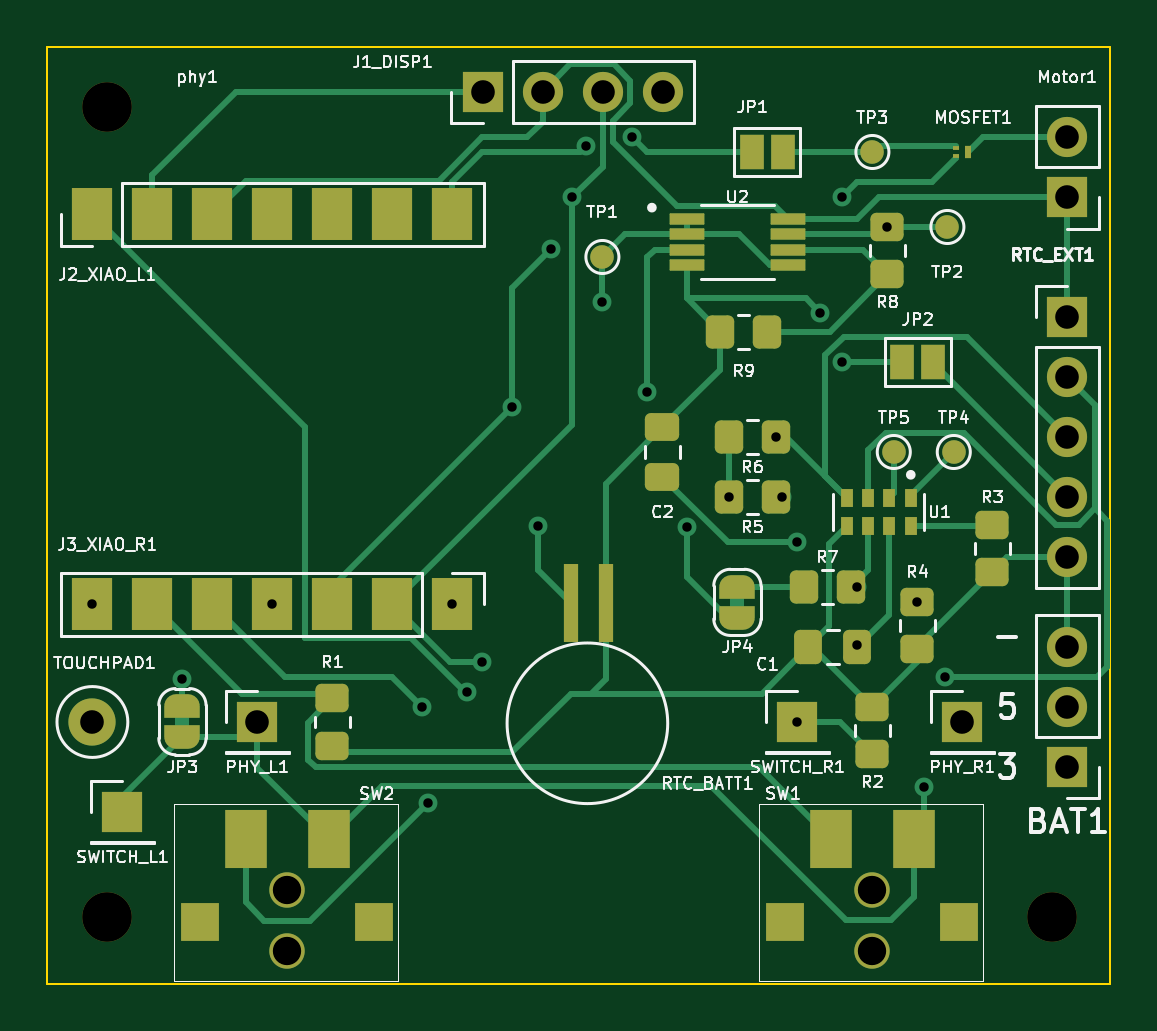
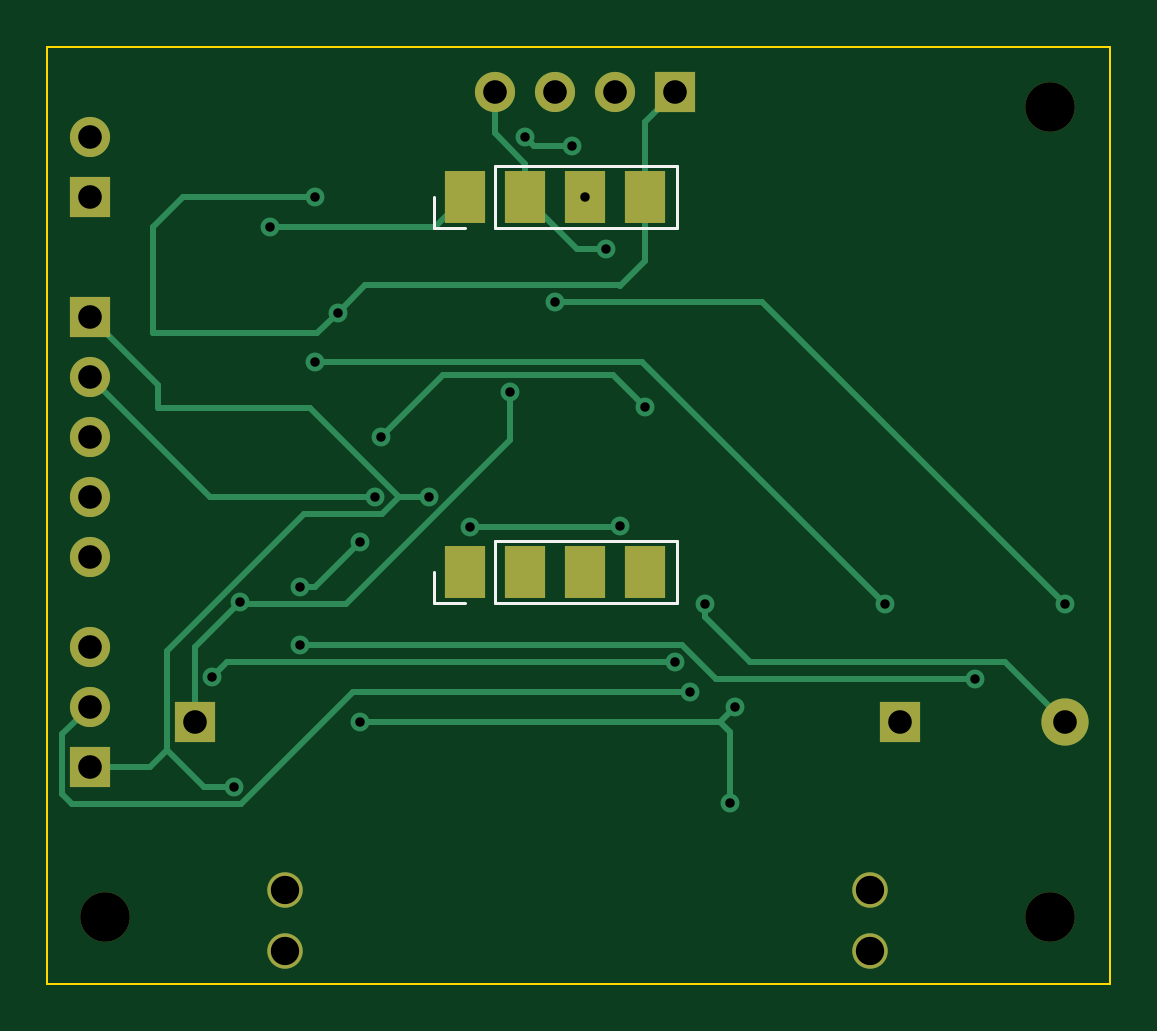
Circuit board: 11 layer files. Board 45.0 x 39.6 mm.
- bottom_copper: PhysarumV1-B_Cu.gbl (5954 bytes)
- bottom_mask: PhysarumV1-B_Mask.gbs (1492 bytes)
- paste: PhysarumV1-B_Paste.gbp (722 bytes)
- bottom_silk: PhysarumV1-B_Silkscreen.gbo (2095 bytes)
- outline: PhysarumV1-Edge_Cuts.gm1 (693 bytes)
- top_copper: PhysarumV1-F_Cu.gtl (16356 bytes)
- top_mask: PhysarumV1-F_Mask.gts (5876 bytes)
- paste: PhysarumV1-F_Paste.gtp (3718 bytes)
- top_silk: PhysarumV1-F_Silkscreen.gto (47885 bytes)
- drill: PhysarumV1-NPTH.drl (522 bytes)
- drill: PhysarumV1-PTH.drl (1103 bytes)

=== bottom_copper: PhysarumV1-B_Cu.gbl ===
G04 #@! TF.GenerationSoftware,KiCad,Pcbnew,(6.0.0-0)*
G04 #@! TF.CreationDate,2022-02-18T10:32:57-06:00*
G04 #@! TF.ProjectId,PhysarumV1,50687973-6172-4756-9d56-312e6b696361,rev?*
G04 #@! TF.SameCoordinates,Original*
G04 #@! TF.FileFunction,Copper,L2,Bot*
G04 #@! TF.FilePolarity,Positive*
%FSLAX46Y46*%
G04 Gerber Fmt 4.6, Leading zero omitted, Abs format (unit mm)*
G04 Created by KiCad (PCBNEW (6.0.0-0)) date 2022-02-18 10:32:57*
%MOMM*%
%LPD*%
G01*
G04 APERTURE LIST*
G04 #@! TA.AperFunction,SMDPad,CuDef*
%ADD10R,1.700000X2.200000*%
G04 #@! TD*
G04 #@! TA.AperFunction,ComponentPad*
%ADD11R,1.700000X1.700000*%
G04 #@! TD*
G04 #@! TA.AperFunction,ComponentPad*
%ADD12O,1.700000X1.700000*%
G04 #@! TD*
G04 #@! TA.AperFunction,WasherPad*
%ADD13C,1.500000*%
G04 #@! TD*
G04 #@! TA.AperFunction,ComponentPad*
%ADD14C,2.000000*%
G04 #@! TD*
G04 #@! TA.AperFunction,ViaPad*
%ADD15C,0.800000*%
G04 #@! TD*
G04 #@! TA.AperFunction,Conductor*
%ADD16C,0.250000*%
G04 #@! TD*
G04 APERTURE END LIST*
D10*
X27295000Y-12700000D03*
X24755000Y-12700000D03*
X22215000Y-12700000D03*
X19675000Y-12700000D03*
D11*
X43180000Y-12705000D03*
D12*
X43180000Y-10165000D03*
D13*
X10160000Y-44630000D03*
X10160000Y-42030000D03*
D11*
X38735000Y-34925000D03*
D13*
X34925000Y-42030000D03*
X34925000Y-44630000D03*
D11*
X43180000Y-17780000D03*
D12*
X43180000Y-20320000D03*
X43180000Y-22860000D03*
X43180000Y-25400000D03*
X43180000Y-27940000D03*
D11*
X8890000Y-34925000D03*
X18425000Y-8255000D03*
D12*
X20965000Y-8255000D03*
X23505000Y-8255000D03*
X26045000Y-8255000D03*
D11*
X43180000Y-36815000D03*
D12*
X43180000Y-34275000D03*
X43180000Y-31735000D03*
D14*
X1905000Y-34925000D03*
D10*
X27295000Y-28575000D03*
X24755000Y-28575000D03*
X22215000Y-28575000D03*
X19675000Y-28575000D03*
D15*
X21320000Y-14900000D03*
X20760000Y-26620000D03*
X27080000Y-26680000D03*
X5715000Y-33109500D03*
X34290000Y-31660500D03*
X33655000Y-12700000D03*
X32700000Y-17600000D03*
X31750000Y-27305000D03*
X34290000Y-29210000D03*
X28845000Y-25400000D03*
X37090000Y-37670000D03*
X38010500Y-33020000D03*
X22215000Y-12700000D03*
X18415000Y-32385000D03*
X31115000Y-25400000D03*
X19685000Y-21590000D03*
X30845000Y-22860000D03*
X17780000Y-33655000D03*
X22780500Y-10550989D03*
X24765000Y-10160000D03*
X17147500Y-29950000D03*
X9527500Y-29950000D03*
X33655000Y-19685000D03*
X15875000Y-34290000D03*
X31750000Y-34925000D03*
X16100000Y-38340000D03*
X23495000Y-17145000D03*
X1907500Y-29950000D03*
X35560000Y-13970000D03*
X36830000Y-29845000D03*
X25400000Y-20955000D03*
D16*
X22555000Y-14900000D02*
X24755000Y-12700000D01*
X21320000Y-14900000D02*
X22555000Y-14900000D01*
X32700000Y-17600000D02*
X31520489Y-16420489D01*
X20779511Y-16420489D02*
X20730000Y-16470000D01*
X31520489Y-16420489D02*
X20779511Y-16420489D01*
X20730000Y-16470000D02*
X19675000Y-15415000D01*
X19675000Y-15415000D02*
X19675000Y-12700000D01*
X27295000Y-12700000D02*
X28565000Y-13970000D01*
X28565000Y-13970000D02*
X35560000Y-13970000D01*
X19675000Y-12700000D02*
X19675000Y-9505000D01*
X19675000Y-9505000D02*
X18425000Y-8255000D01*
X26045000Y-8255000D02*
X26045000Y-9995489D01*
X26045000Y-9995489D02*
X24755000Y-11285489D01*
X24755000Y-11285489D02*
X24755000Y-12700000D01*
X20820000Y-26680000D02*
X20760000Y-26620000D01*
X27080000Y-26680000D02*
X20820000Y-26680000D01*
X5715000Y-33109500D02*
X16665886Y-33109500D01*
X18114886Y-31660500D02*
X34290000Y-31660500D01*
X16665886Y-33109500D02*
X18114886Y-31660500D01*
X33550000Y-18450000D02*
X32700000Y-17600000D01*
X33655000Y-12700000D02*
X39250000Y-12700000D01*
X40500000Y-18450000D02*
X33550000Y-18450000D01*
X39250000Y-12700000D02*
X40500000Y-13950000D01*
X40500000Y-13950000D02*
X40500000Y-18450000D01*
X31750000Y-27305000D02*
X33655000Y-29210000D01*
X33655000Y-29210000D02*
X34290000Y-29210000D01*
X39909511Y-36099511D02*
X39909511Y-31899897D01*
X33870386Y-21620000D02*
X40290000Y-21620000D01*
X39909511Y-36099511D02*
X40625000Y-36815000D01*
X28845000Y-25400000D02*
X30090386Y-25400000D01*
X40290000Y-21620000D02*
X40290000Y-20670000D01*
X30814897Y-26124511D02*
X30090386Y-25400000D01*
X40290000Y-20670000D02*
X43180000Y-17780000D01*
X37090000Y-37670000D02*
X38339022Y-37670000D01*
X30090386Y-25400000D02*
X33870386Y-21620000D01*
X39909511Y-31899897D02*
X34134125Y-26124511D01*
X38339022Y-37670000D02*
X39909511Y-36099511D01*
X40625000Y-36815000D02*
X43180000Y-36815000D01*
X34134125Y-26124511D02*
X30814897Y-26124511D01*
X37375500Y-32385000D02*
X38010500Y-33020000D01*
X31115000Y-25400000D02*
X38100000Y-25400000D01*
X18415000Y-32385000D02*
X37375500Y-32385000D01*
X38100000Y-25400000D02*
X43180000Y-20320000D01*
X28215489Y-20230489D02*
X21044511Y-20230489D01*
X30845000Y-22860000D02*
X28215489Y-20230489D01*
X21044511Y-20230489D02*
X19685000Y-21590000D01*
X43949511Y-38394511D02*
X44354511Y-37989511D01*
X17780000Y-33655000D02*
X32050386Y-33655000D01*
X36789897Y-38394511D02*
X43949511Y-38394511D01*
X44354511Y-37989511D02*
X44354511Y-35449511D01*
X44354511Y-35449511D02*
X43180000Y-34275000D01*
X32050386Y-33655000D02*
X36789897Y-38394511D01*
X24374011Y-10550989D02*
X24765000Y-10160000D01*
X22780500Y-10550989D02*
X24374011Y-10550989D01*
X1905000Y-34925000D02*
X4445000Y-32385000D01*
X17147500Y-30477500D02*
X17147500Y-29950000D01*
X15240000Y-32385000D02*
X17147500Y-30477500D01*
X4445000Y-32385000D02*
X15240000Y-32385000D01*
X33655000Y-19685000D02*
X19792500Y-19685000D01*
X19792500Y-19685000D02*
X9527500Y-29950000D01*
X16100000Y-38340000D02*
X16100000Y-35335000D01*
X16100000Y-35335000D02*
X16510000Y-34925000D01*
X16510000Y-34925000D02*
X31750000Y-34925000D01*
X15875000Y-34290000D02*
X16510000Y-34925000D01*
X14712500Y-17145000D02*
X1907500Y-29950000D01*
X23495000Y-17145000D02*
X14712500Y-17145000D01*
X32354897Y-29934511D02*
X36740489Y-29934511D01*
X25400000Y-20955000D02*
X25400000Y-22979614D01*
X25400000Y-22979614D02*
X32354897Y-29934511D01*
X36740489Y-29934511D02*
X36830000Y-29845000D01*
X38735000Y-31750000D02*
X38735000Y-34925000D01*
X36830000Y-29845000D02*
X38735000Y-31750000D01*
M02*

=== bottom_mask: PhysarumV1-B_Mask.gbs ===
G04 #@! TF.GenerationSoftware,KiCad,Pcbnew,(6.0.0-0)*
G04 #@! TF.CreationDate,2022-02-18T10:32:57-06:00*
G04 #@! TF.ProjectId,PhysarumV1,50687973-6172-4756-9d56-312e6b696361,rev?*
G04 #@! TF.SameCoordinates,Original*
G04 #@! TF.FileFunction,Soldermask,Bot*
G04 #@! TF.FilePolarity,Negative*
%FSLAX46Y46*%
G04 Gerber Fmt 4.6, Leading zero omitted, Abs format (unit mm)*
G04 Created by KiCad (PCBNEW (6.0.0-0)) date 2022-02-18 10:32:57*
%MOMM*%
%LPD*%
G01*
G04 APERTURE LIST*
%ADD10R,1.700000X2.200000*%
%ADD11R,1.700000X1.700000*%
%ADD12O,1.700000X1.700000*%
%ADD13C,1.500000*%
%ADD14C,2.100000*%
%ADD15C,2.000000*%
G04 APERTURE END LIST*
D10*
X27295000Y-12700000D03*
X24755000Y-12700000D03*
X22215000Y-12700000D03*
X19675000Y-12700000D03*
D11*
X43180000Y-12705000D03*
D12*
X43180000Y-10165000D03*
D13*
X10160000Y-44630000D03*
X10160000Y-42030000D03*
D14*
X2540000Y-8890000D03*
D11*
X38735000Y-34925000D03*
D13*
X34925000Y-42030000D03*
X34925000Y-44630000D03*
D11*
X43180000Y-17780000D03*
D12*
X43180000Y-20320000D03*
X43180000Y-22860000D03*
X43180000Y-25400000D03*
X43180000Y-27940000D03*
D11*
X8890000Y-34925000D03*
D14*
X42545000Y-43180000D03*
D11*
X18425000Y-8255000D03*
D12*
X20965000Y-8255000D03*
X23505000Y-8255000D03*
X26045000Y-8255000D03*
D11*
X43180000Y-36815000D03*
D12*
X43180000Y-34275000D03*
X43180000Y-31735000D03*
D14*
X2540000Y-43180000D03*
D15*
X1905000Y-34925000D03*
D10*
X27295000Y-28575000D03*
X24755000Y-28575000D03*
X22215000Y-28575000D03*
X19675000Y-28575000D03*
M02*

=== paste: PhysarumV1-B_Paste.gbp ===
G04 #@! TF.GenerationSoftware,KiCad,Pcbnew,(6.0.0-0)*
G04 #@! TF.CreationDate,2022-02-18T10:32:57-06:00*
G04 #@! TF.ProjectId,PhysarumV1,50687973-6172-4756-9d56-312e6b696361,rev?*
G04 #@! TF.SameCoordinates,Original*
G04 #@! TF.FileFunction,Paste,Bot*
G04 #@! TF.FilePolarity,Positive*
%FSLAX46Y46*%
G04 Gerber Fmt 4.6, Leading zero omitted, Abs format (unit mm)*
G04 Created by KiCad (PCBNEW (6.0.0-0)) date 2022-02-18 10:32:57*
%MOMM*%
%LPD*%
G01*
G04 APERTURE LIST*
%ADD10R,1.700000X2.200000*%
G04 APERTURE END LIST*
D10*
X27295000Y-12700000D03*
X24755000Y-12700000D03*
X22215000Y-12700000D03*
X19675000Y-12700000D03*
X27295000Y-28575000D03*
X24755000Y-28575000D03*
X22215000Y-28575000D03*
X19675000Y-28575000D03*
M02*

=== bottom_silk: PhysarumV1-B_Silkscreen.gbo ===
G04 #@! TF.GenerationSoftware,KiCad,Pcbnew,(6.0.0-0)*
G04 #@! TF.CreationDate,2022-02-18T10:32:57-06:00*
G04 #@! TF.ProjectId,PhysarumV1,50687973-6172-4756-9d56-312e6b696361,rev?*
G04 #@! TF.SameCoordinates,Original*
G04 #@! TF.FileFunction,Legend,Bot*
G04 #@! TF.FilePolarity,Positive*
%FSLAX46Y46*%
G04 Gerber Fmt 4.6, Leading zero omitted, Abs format (unit mm)*
G04 Created by KiCad (PCBNEW (6.0.0-0)) date 2022-02-18 10:32:57*
%MOMM*%
%LPD*%
G01*
G04 APERTURE LIST*
%ADD10C,0.120000*%
%ADD11R,1.700000X2.200000*%
%ADD12R,1.700000X1.700000*%
%ADD13O,1.700000X1.700000*%
%ADD14C,1.500000*%
%ADD15C,2.100000*%
%ADD16C,2.000000*%
G04 APERTURE END LIST*
D10*
X26025000Y-14030000D02*
X26025000Y-11370000D01*
X26025000Y-14030000D02*
X18345000Y-14030000D01*
X18345000Y-14030000D02*
X18345000Y-11370000D01*
X28625000Y-14030000D02*
X28625000Y-12700000D01*
X27295000Y-14030000D02*
X28625000Y-14030000D01*
X26025000Y-11370000D02*
X18345000Y-11370000D01*
X18345000Y-29905000D02*
X18345000Y-27245000D01*
X26025000Y-29905000D02*
X26025000Y-27245000D01*
X27295000Y-29905000D02*
X28625000Y-29905000D01*
X26025000Y-27245000D02*
X18345000Y-27245000D01*
X26025000Y-29905000D02*
X18345000Y-29905000D01*
X28625000Y-29905000D02*
X28625000Y-28575000D01*
%LPC*%
D11*
X27295000Y-12700000D03*
X24755000Y-12700000D03*
X22215000Y-12700000D03*
X19675000Y-12700000D03*
D12*
X43180000Y-12705000D03*
D13*
X43180000Y-10165000D03*
D14*
X10160000Y-44630000D03*
X10160000Y-42030000D03*
D15*
X2540000Y-8890000D03*
D12*
X38735000Y-34925000D03*
D14*
X34925000Y-42030000D03*
X34925000Y-44630000D03*
D12*
X43180000Y-17780000D03*
D13*
X43180000Y-20320000D03*
X43180000Y-22860000D03*
X43180000Y-25400000D03*
X43180000Y-27940000D03*
D12*
X8890000Y-34925000D03*
D15*
X42545000Y-43180000D03*
D12*
X18425000Y-8255000D03*
D13*
X20965000Y-8255000D03*
X23505000Y-8255000D03*
X26045000Y-8255000D03*
D12*
X43180000Y-36815000D03*
D13*
X43180000Y-34275000D03*
X43180000Y-31735000D03*
D15*
X2540000Y-43180000D03*
D16*
X1905000Y-34925000D03*
D11*
X27295000Y-28575000D03*
X24755000Y-28575000D03*
X22215000Y-28575000D03*
X19675000Y-28575000D03*
M02*

=== outline: PhysarumV1-Edge_Cuts.gm1 ===
G04 #@! TF.GenerationSoftware,KiCad,Pcbnew,(6.0.0-0)*
G04 #@! TF.CreationDate,2022-02-18T10:32:57-06:00*
G04 #@! TF.ProjectId,PhysarumV1,50687973-6172-4756-9d56-312e6b696361,rev?*
G04 #@! TF.SameCoordinates,Original*
G04 #@! TF.FileFunction,Profile,NP*
%FSLAX46Y46*%
G04 Gerber Fmt 4.6, Leading zero omitted, Abs format (unit mm)*
G04 Created by KiCad (PCBNEW (6.0.0-0)) date 2022-02-18 10:32:57*
%MOMM*%
%LPD*%
G01*
G04 APERTURE LIST*
G04 #@! TA.AperFunction,Profile*
%ADD10C,0.100000*%
G04 #@! TD*
G04 APERTURE END LIST*
D10*
X0Y-6350000D02*
X45000000Y-6350000D01*
X45000000Y-6350000D02*
X45000000Y-46000000D01*
X45000000Y-46000000D02*
X0Y-46000000D01*
X0Y-46000000D02*
X0Y-6350000D01*
M02*

=== top_copper: PhysarumV1-F_Cu.gtl (16356 bytes, source omitted) ===
=== top_mask: PhysarumV1-F_Mask.gts ===
G04 #@! TF.GenerationSoftware,KiCad,Pcbnew,(6.0.0-0)*
G04 #@! TF.CreationDate,2022-02-18T10:32:57-06:00*
G04 #@! TF.ProjectId,PhysarumV1,50687973-6172-4756-9d56-312e6b696361,rev?*
G04 #@! TF.SameCoordinates,Original*
G04 #@! TF.FileFunction,Soldermask,Top*
G04 #@! TF.FilePolarity,Negative*
%FSLAX46Y46*%
G04 Gerber Fmt 4.6, Leading zero omitted, Abs format (unit mm)*
G04 Created by KiCad (PCBNEW (6.0.0-0)) date 2022-02-18 10:32:57*
%MOMM*%
%LPD*%
G01*
G04 APERTURE LIST*
G04 Aperture macros list*
%AMRoundRect*
0 Rectangle with rounded corners*
0 $1 Rounding radius*
0 $2 $3 $4 $5 $6 $7 $8 $9 X,Y pos of 4 corners*
0 Add a 4 corners polygon primitive as box body*
4,1,4,$2,$3,$4,$5,$6,$7,$8,$9,$2,$3,0*
0 Add four circle primitives for the rounded corners*
1,1,$1+$1,$2,$3*
1,1,$1+$1,$4,$5*
1,1,$1+$1,$6,$7*
1,1,$1+$1,$8,$9*
0 Add four rect primitives between the rounded corners*
20,1,$1+$1,$2,$3,$4,$5,0*
20,1,$1+$1,$4,$5,$6,$7,0*
20,1,$1+$1,$6,$7,$8,$9,0*
20,1,$1+$1,$8,$9,$2,$3,0*%
%AMFreePoly0*
4,1,22,0.500000,-0.750000,0.000000,-0.750000,0.000000,-0.745033,-0.079941,-0.743568,-0.215256,-0.701293,-0.333266,-0.622738,-0.424486,-0.514219,-0.481581,-0.384460,-0.499164,-0.250000,-0.500000,-0.250000,-0.500000,0.250000,-0.499164,0.250000,-0.499963,0.256109,-0.478152,0.396186,-0.417904,0.524511,-0.324060,0.630769,-0.204165,0.706417,-0.067858,0.745374,0.000000,0.744959,0.000000,0.750000,
0.500000,0.750000,0.500000,-0.750000,0.500000,-0.750000,$1*%
%AMFreePoly1*
4,1,20,0.000000,0.744959,0.073905,0.744508,0.209726,0.703889,0.328688,0.626782,0.421226,0.519385,0.479903,0.390333,0.500000,0.250000,0.500000,-0.250000,0.499851,-0.262216,0.476331,-0.402017,0.414519,-0.529596,0.319384,-0.634700,0.198574,-0.708877,0.061801,-0.746166,0.000000,-0.745033,0.000000,-0.750000,-0.500000,-0.750000,-0.500000,0.750000,0.000000,0.750000,0.000000,0.744959,
0.000000,0.744959,$1*%
G04 Aperture macros list end*
%ADD10R,0.600000X3.300000*%
%ADD11C,1.000000*%
%ADD12RoundRect,0.250000X0.350000X0.450000X-0.350000X0.450000X-0.350000X-0.450000X0.350000X-0.450000X0*%
%ADD13R,1.700000X1.700000*%
%ADD14O,1.700000X1.700000*%
%ADD15R,1.600000X1.600000*%
%ADD16C,1.500000*%
%ADD17R,1.800000X2.500000*%
%ADD18RoundRect,0.250000X0.337500X0.475000X-0.337500X0.475000X-0.337500X-0.475000X0.337500X-0.475000X0*%
%ADD19R,1.700000X2.200000*%
%ADD20RoundRect,0.250000X-0.350000X-0.450000X0.350000X-0.450000X0.350000X0.450000X-0.350000X0.450000X0*%
%ADD21C,2.100000*%
%ADD22RoundRect,0.250000X-0.450000X0.350000X-0.450000X-0.350000X0.450000X-0.350000X0.450000X0.350000X0*%
%ADD23R,1.000000X1.500000*%
%ADD24FreePoly0,270.000000*%
%ADD25FreePoly1,270.000000*%
%ADD26R,0.254000X0.203200*%
%ADD27R,0.254000X0.558800*%
%ADD28R,0.500000X0.800000*%
%ADD29FreePoly0,90.000000*%
%ADD30FreePoly1,90.000000*%
%ADD31RoundRect,0.250000X-0.475000X0.337500X-0.475000X-0.337500X0.475000X-0.337500X0.475000X0.337500X0*%
%ADD32RoundRect,0.250000X0.450000X-0.350000X0.450000X0.350000X-0.450000X0.350000X-0.450000X-0.350000X0*%
%ADD33RoundRect,0.028800X-0.706200X-0.211200X0.706200X-0.211200X0.706200X0.211200X-0.706200X0.211200X0*%
%ADD34C,2.000000*%
G04 APERTURE END LIST*
D10*
X23660000Y-29900000D03*
X22160000Y-29900000D03*
D11*
X35830000Y-23495000D03*
D12*
X30845000Y-25400000D03*
X28845000Y-25400000D03*
D13*
X43180000Y-12705000D03*
D14*
X43180000Y-10165000D03*
D13*
X31750000Y-34925000D03*
D15*
X13810000Y-43380000D03*
D16*
X10160000Y-44630000D03*
X10160000Y-42030000D03*
D15*
X6460000Y-43380000D03*
D17*
X11910000Y-39880000D03*
X8410000Y-39880000D03*
D18*
X34290000Y-31750000D03*
X32215000Y-31750000D03*
D19*
X1902500Y-13440000D03*
X4442500Y-13440000D03*
X6982500Y-13440000D03*
X9522500Y-13440000D03*
X12062500Y-13440000D03*
X14602500Y-13440000D03*
X17142500Y-13440000D03*
D20*
X32020000Y-29210000D03*
X34020000Y-29210000D03*
D21*
X2540000Y-8890000D03*
D13*
X38735000Y-34925000D03*
D22*
X12065000Y-33925000D03*
X12065000Y-35925000D03*
D15*
X38575000Y-43380000D03*
D16*
X34925000Y-42030000D03*
D15*
X31225000Y-43380000D03*
D16*
X34925000Y-44630000D03*
D17*
X36675000Y-39880000D03*
X33175000Y-39880000D03*
D23*
X36195000Y-19685000D03*
X37495000Y-19685000D03*
D19*
X17147500Y-29950000D03*
X14607500Y-29950000D03*
X12067500Y-29950000D03*
X9527500Y-29950000D03*
X6987500Y-29950000D03*
X4447500Y-29950000D03*
X1907500Y-29950000D03*
D24*
X5715000Y-34260000D03*
D25*
X5715000Y-35560000D03*
D26*
X38481000Y-10619999D03*
X38481000Y-10970001D03*
D27*
X38989000Y-10795000D03*
D28*
X36545000Y-25435000D03*
X35645000Y-25435000D03*
X34745000Y-25435000D03*
X33845000Y-25435000D03*
X33845000Y-26635000D03*
X34745000Y-26635000D03*
X35645000Y-26635000D03*
X36545000Y-26635000D03*
D13*
X43180000Y-17780000D03*
D14*
X43180000Y-20320000D03*
X43180000Y-22860000D03*
X43180000Y-25400000D03*
X43180000Y-27940000D03*
D11*
X38370000Y-23495000D03*
D29*
X29210000Y-30510000D03*
D30*
X29210000Y-29210000D03*
D12*
X30845000Y-22860000D03*
X28845000Y-22860000D03*
D31*
X26035000Y-22457500D03*
X26035000Y-24532500D03*
D13*
X8890000Y-34925000D03*
D22*
X40005000Y-26575000D03*
X40005000Y-28575000D03*
D32*
X34925000Y-36290000D03*
X34925000Y-34290000D03*
D21*
X42545000Y-43180000D03*
D13*
X3175000Y-38735000D03*
X18425000Y-8255000D03*
D14*
X20965000Y-8255000D03*
X23505000Y-8255000D03*
X26045000Y-8255000D03*
D22*
X36830000Y-29845000D03*
X36830000Y-31845000D03*
D13*
X43180000Y-36815000D03*
D14*
X43180000Y-34275000D03*
X43180000Y-31735000D03*
D21*
X2540000Y-43180000D03*
D11*
X38100000Y-13970000D03*
D33*
X27060000Y-13630000D03*
X27060000Y-14280000D03*
X27060000Y-14930000D03*
X27060000Y-15580000D03*
X31360000Y-15580000D03*
X31360000Y-14930000D03*
X31360000Y-14280000D03*
X31360000Y-13630000D03*
D11*
X34925000Y-10795000D03*
D12*
X30480000Y-18415000D03*
X28480000Y-18415000D03*
D34*
X1905000Y-34925000D03*
D11*
X23495000Y-15240000D03*
D22*
X35560000Y-13970000D03*
X35560000Y-15970000D03*
D23*
X31130000Y-10795000D03*
X29830000Y-10795000D03*
M02*

=== paste: PhysarumV1-F_Paste.gtp (3718 bytes, source withheld) ===
=== top_silk: PhysarumV1-F_Silkscreen.gto (47885 bytes, source omitted) ===
=== drill: PhysarumV1-NPTH.drl ===
M48
; DRILL file {KiCad (6.0.0-0)} date Friday, February 18, 2022 at 10:34:26 AM
; FORMAT={-:-/ absolute / metric / decimal}
; #@! TF.CreationDate,2022-02-18T10:34:26-06:00
; #@! TF.GenerationSoftware,Kicad,Pcbnew,(6.0.0-0)
; #@! TF.FileFunction,NonPlated,1,2,NPTH
FMAT,2
METRIC
; #@! TA.AperFunction,NonPlated,NPTH,ComponentDrill
T1C1.200
; #@! TA.AperFunction,NonPlated,NPTH,ComponentDrill
T2C2.100
%
G90
G05
T1
X10.16Y-42.03
X10.16Y-44.63
X34.925Y-42.03
X34.925Y-44.63
T2
X2.54Y-8.89
X2.54Y-43.18
X42.545Y-43.18
T0
M30

=== drill: PhysarumV1-PTH.drl ===
M48
; DRILL file {KiCad (6.0.0-0)} date Friday, February 18, 2022 at 10:34:26 AM
; FORMAT={-:-/ absolute / metric / decimal}
; #@! TF.CreationDate,2022-02-18T10:34:26-06:00
; #@! TF.GenerationSoftware,Kicad,Pcbnew,(6.0.0-0)
; #@! TF.FileFunction,Plated,1,2,PTH
FMAT,2
METRIC
; #@! TA.AperFunction,Plated,PTH,ViaDrill
T1C0.400
; #@! TA.AperFunction,Plated,PTH,ComponentDrill
T2C1.000
%
G90
G05
T1
X1.907Y-29.95
X5.715Y-33.109
X9.527Y-29.95
X15.875Y-34.29
X16.1Y-38.34
X17.148Y-29.95
X17.78Y-33.655
X18.415Y-32.385
X19.685Y-21.59
X20.76Y-26.62
X21.32Y-14.9
X22.215Y-12.7
X22.78Y-10.551
X23.495Y-17.145
X24.765Y-10.16
X25.4Y-20.955
X27.08Y-26.68
X28.845Y-25.4
X30.845Y-22.86
X31.115Y-25.4
X31.75Y-27.305
X31.75Y-34.925
X32.7Y-17.6
X33.655Y-12.7
X33.655Y-19.685
X34.29Y-29.21
X34.29Y-31.66
X35.56Y-13.97
X36.83Y-29.845
X37.09Y-37.67
X38.011Y-33.02
T2
X1.905Y-34.925
X8.89Y-34.925
X18.425Y-8.255
X20.965Y-8.255
X23.505Y-8.255
X26.045Y-8.255
X38.735Y-34.925
X43.18Y-10.165
X43.18Y-12.705
X43.18Y-17.78
X43.18Y-20.32
X43.18Y-22.86
X43.18Y-25.4
X43.18Y-27.94
X43.18Y-31.735
X43.18Y-34.275
X43.18Y-36.815
T0
M30

